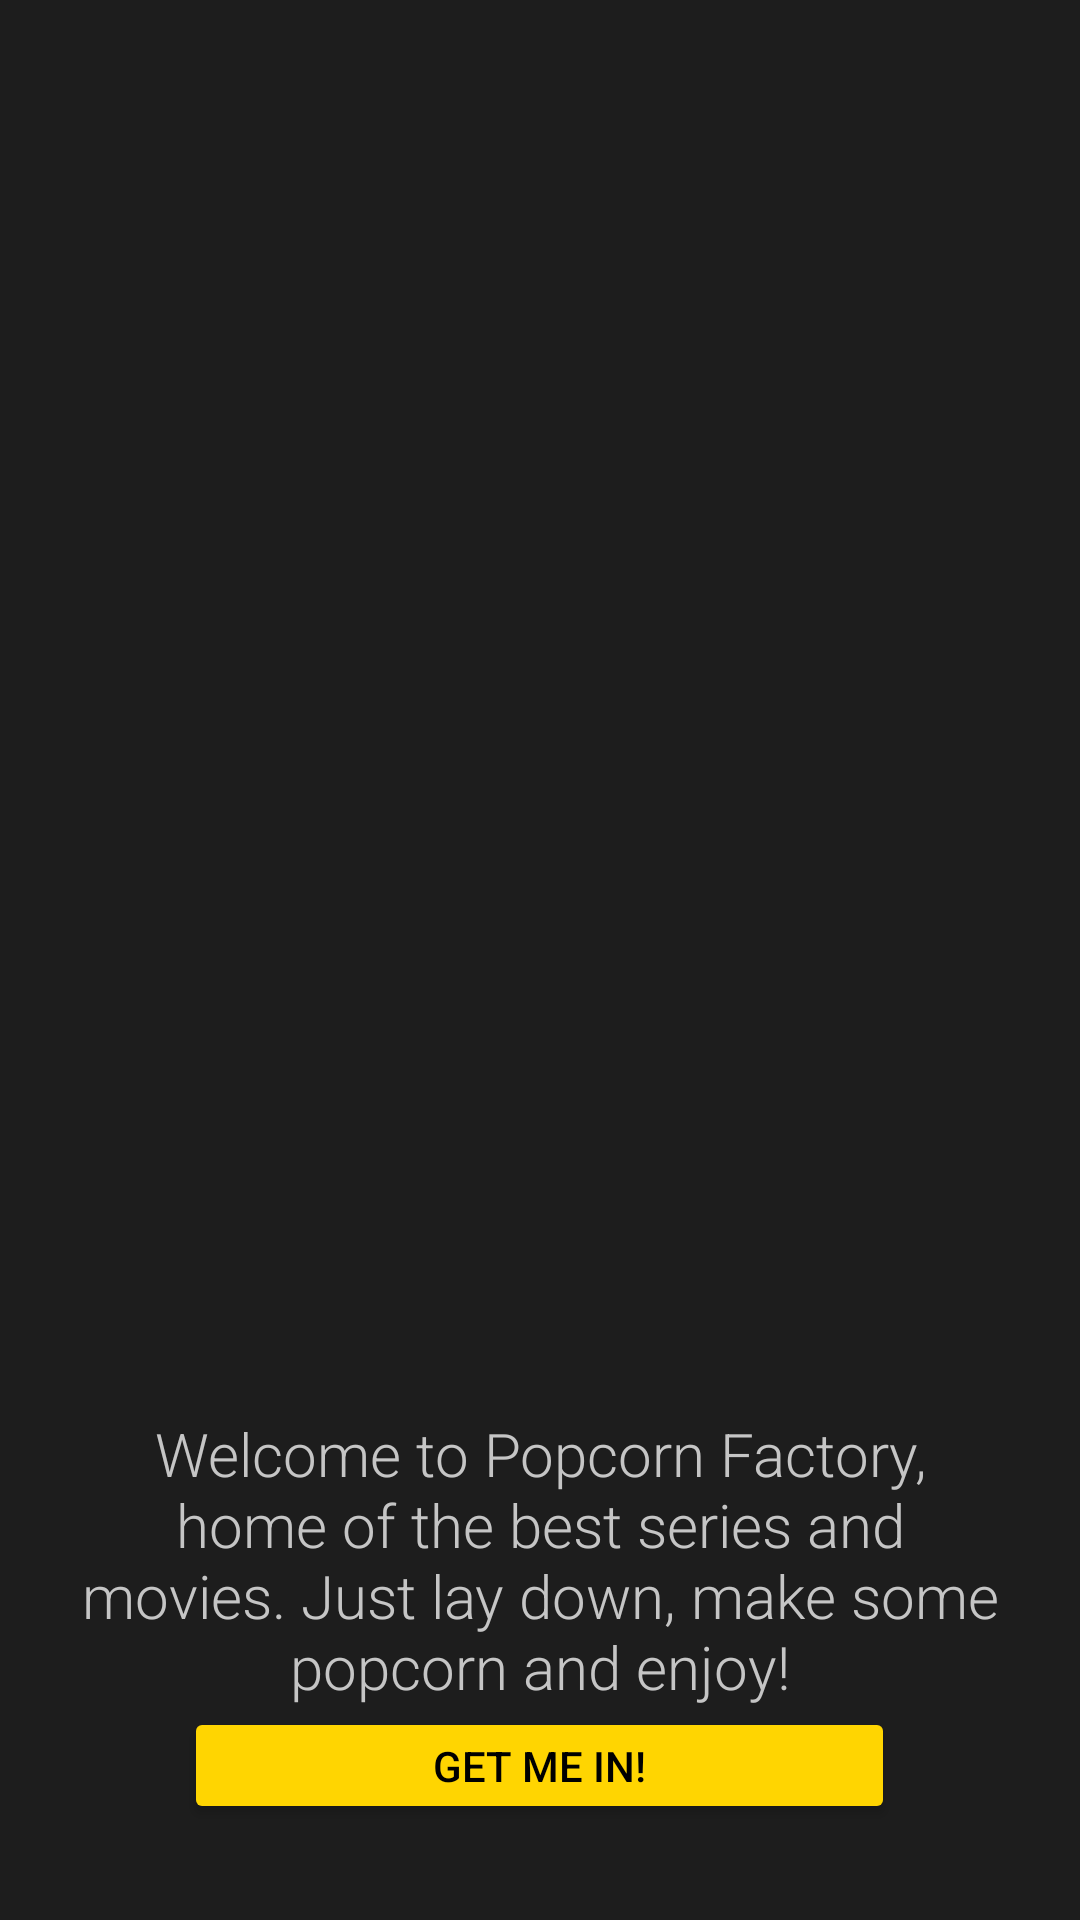

Produce the Android XML layout that renders to this screen, including the resource entries it uses.
<!-- AndroidManifest.xml: application theme Theme.PopCornFactory -->
<!-- res/layout/activity_welcome.xml -->
<?xml version="1.0" encoding="utf-8"?>
<LinearLayout xmlns:android="http://schemas.android.com/apk/res/android"
    xmlns:app="http://schemas.android.com/apk/res-auto"
    xmlns:tools="http://schemas.android.com/tools"
    android:layout_width="match_parent"
    android:layout_height="match_parent"
    android:background="@color/start_background"
    android:orientation="vertical"
    tools:context=".WelcomeActivity">

    <ImageView
        android:layout_width="match_parent"
        android:layout_height="461dp"
        android:scaleType="centerCrop"
        android:src="@drawable/popcorn"/>
    <LinearLayout
        android:layout_width="match_parent"
        android:layout_height="match_parent"
        android:background="@color/start_background"
        android:gravity="center_horizontal"
        android:orientation="vertical">
        <TextView
            android:layout_width="match_parent"
            android:layout_height="wrap_content"
            android:layout_marginTop="10dp"
            android:fontFamily="sans-serif-light"
            android:paddingHorizontal="25dp"
            android:textColor="@color/gray"
            android:textSize="20sp"
            android:textAlignment="center"
            android:text="@string/welcome_message"/>
        <Button
            android:id="@+id/btnStart"
            android:layout_width="237dp"
            android:layout_height="39dp"
            android:textColor="@color/black"
            android:backgroundTint="@color/button_background"
            android:text="@string/button_start"
            app:cornerRadius="25dp"/>
    </LinearLayout>

</LinearLayout>
<!-- resources referenced by this layout -->
<resources>
  <color name="black">#FF000000</color>
  <color name="button_background">#FFD501</color>
  <color name="gray">#C5C5C5</color>
  <color name="start_background">#1D1D1D</color>
  <string name="button_start">Get me in!</string>
  <string name="welcome_message">Welcome to Popcorn Factory, home of the best series and movies. Just lay down, make some popcorn and enjoy!</string>
  <style name="Theme.PopCornFactory" parent="Theme.MaterialComponents.DayNight.NoActionBar">
          
          <item name="colorPrimary">@color/black</item>
          <item name="colorPrimaryVariant">@color/black</item>
          <item name="colorOnPrimary">@color/white</item>
          
          <item name="colorSecondary">@color/teal_200</item>
          <item name="colorSecondaryVariant">@color/teal_700</item>
          <item name="colorOnSecondary">@color/black</item>
          
          <item name="android:statusBarColor" tools:targetApi="l">?attr/colorPrimaryVariant</item>
          
      </style>
  <color name="white">#FFFFFFFF</color>
  <color name="teal_200">#FF03DAC5</color>
  <color name="teal_700">#FF018786</color>
</resources>
